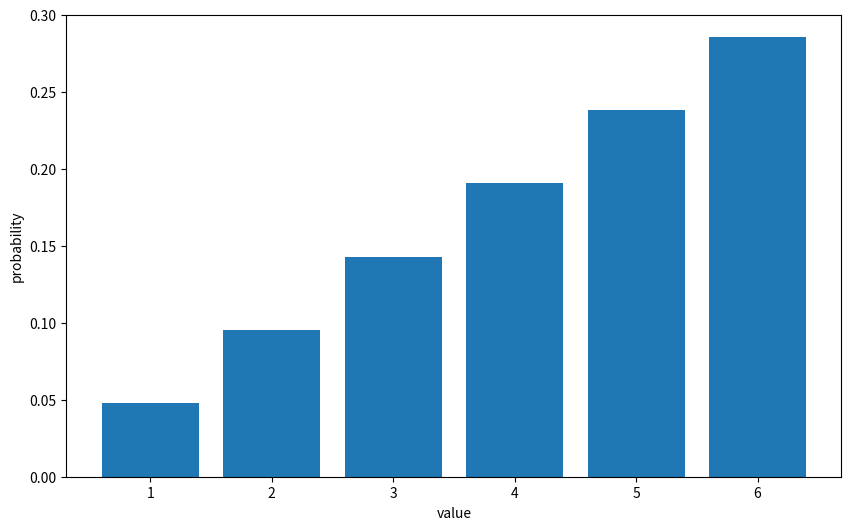

Write the Python code that produced this figure.
# 5.1 1차원 이산형 확률변수

# 5.1.1 1차원 이산형 확률변수의 정의
# 확률질량 함수
import numpy as np
import matplotlib.pyplot as plt

# 주사위의 정수
x_set = [1, 2, 3, 4, 5, 6]

# 불공정한 주사위의 확률 계산
def f(x):
    if x in x_set:
        return x / 21
    else :
        return 0

# 확률변수가 취할 수 있는 값의 집합과 확률변수의 세트가 확률분포
# 해당 확률분포에 의해 확률변수 X의 동작이 결정

# 확률변수 X가 정의
X = [x_set, f]

# 확률 p_k를 구함
prob = np.array([f(x_k) for x_k in x_set])

# x_k와 p_k의 대응을 사전식으로 표시
print(dict(zip(x_set, prob)))

fig = plt.figure(figsize=(10,6))

ax = fig.add_subplot(111)
ax.bar(x_set, prob)
ax.set_xlabel('value')
ax.set_ylabel('probability')

# 확률은 절대적으로 0 이상을 취함
print('확률 검증 ->', np.all(prob >= 0))

# 확률의 총합은 1임
print('확률의 총합 ->', np.sum(prob))

plt.show()